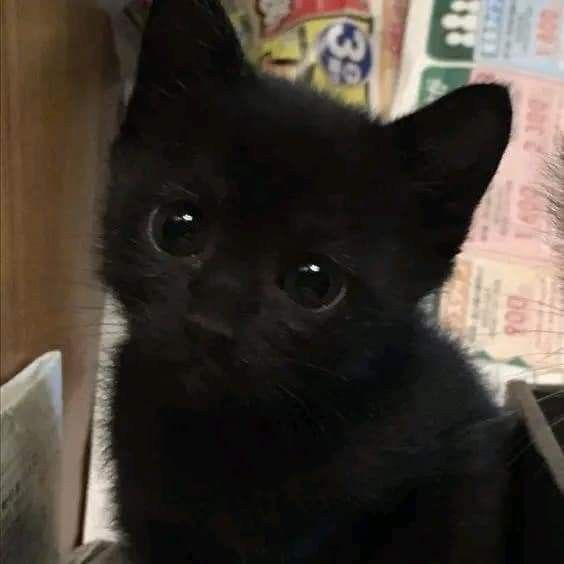
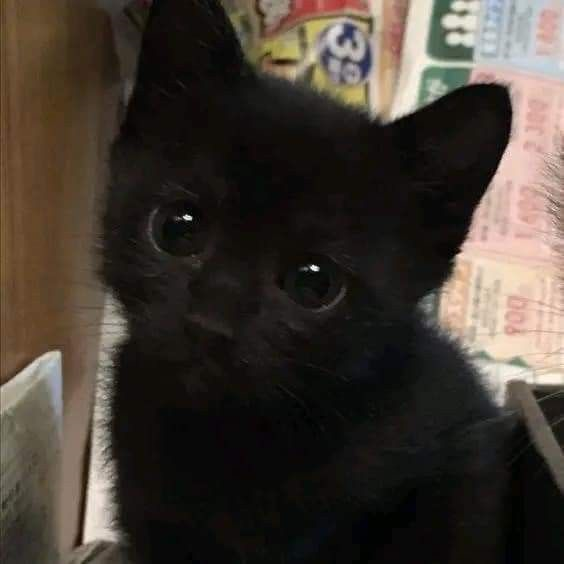
Input picture: input.png (564x564), committed beside the script.
Output picture: output.png (564x564), as committed by the script's author.
Transform script: StegoPassword.java (Java): line 17 names the input picture, line 18 names the output picture.
import javax.crypto.Cipher;
import javax.crypto.spec.SecretKeySpec;
import javax.imageio.ImageIO;
import java.awt.image.BufferedImage;
import java.io.*;
import java.nio.charset.StandardCharsets;
import java.security.MessageDigest;
import java.util.Arrays;
import java.util.HashMap;
import java.util.Map;
import java.util.Scanner;

public class StegoPassword {
    private static final String ALGORITHM = "AES";
    private static final int BITS_PER_PIXEL = 3; // RGB channels
    private static final Scanner scanner = new Scanner(System.in);
    private static final String DEFAULT_INPUT_IMAGE = "input.png";
    private static final String DEFAULT_OUTPUT_IMAGE = "output.png";

    public static void main(String[] args) {
        System.out.println("Password Manager with Steganography");
        while (true) {
            displayMenu();
            String choice = scanner.nextLine().trim();
            try {
                switch (choice) {
                    case "1":
                        handleStorePasswords();
                        break;
                    case "2":
                        handleRetrievePasswords();
                        break;
                    case "3":
                        System.out.println("Exiting...");
                        return;
                    default:
                        System.out.println("Invalid choice. Please enter 1, 2, or 3.");
                }
            } catch (Exception e) {
                System.out.println("Error: " + e.getMessage());
                System.out.println("Please try again.");
            }
        }
    }

    private static void displayMenu() {
        System.out.println("\nMenu:");
        System.out.println("1. Store passwords in image");
        System.out.println("2. Retrieve passwords from image");
        System.out.println("3. Exit");
        System.out.print("Enter choice (1-3): ");
    }

    private static void handleStorePasswords() throws Exception {
        System.out.println("Checking input image: " + DEFAULT_INPUT_IMAGE);
        File inputFile = new File(DEFAULT_INPUT_IMAGE);
        if (!inputFile.exists()) {
            throw new FileNotFoundException("Input image not found at: " + inputFile.getAbsolutePath() +
                    ". Please place a PNG image named 'input.png' in the project root.");
        }

        System.out.println("Will save to: " + DEFAULT_OUTPUT_IMAGE);
        System.out.println("Enter encryption key (16, 24, or 32 characters):");
        String encryptionKey = scanner.nextLine().trim();
        if (encryptionKey.length() != 16 && encryptionKey.length() != 24 && encryptionKey.length() != 32) {
            throw new IllegalArgumentException("Encryption key must be 16, 24, or 32 characters long.");
        }

        Map<String, String> passwords = new HashMap<>();
        System.out.println("Enter at least one password (format: username password). Type 'done' to finish:");
        while (true) {
            String input = scanner.nextLine().trim();
            if (input.equalsIgnoreCase("done")) {
                if (passwords.isEmpty()) {
                    System.out.println("Error: At least one password is required.");
                    continue;
                }
                break;
            }
            String[] parts = input.split("\\s+", 2);
            if (parts.length != 2) {
                System.out.println("Invalid format. Use: username password");
                continue;
            }
            passwords.put(parts[0], parts[1]);
            System.out.println("Added " + parts[0] + ". Enter another or 'done'.");
        }

        System.out.println("Storing passwords...");
        storePasswords(passwords, encryptionKey, DEFAULT_INPUT_IMAGE, DEFAULT_OUTPUT_IMAGE);
        System.out.println("Success: Passwords stored in " + DEFAULT_OUTPUT_IMAGE);
        System.out.println("Output file created at: " + new File(DEFAULT_OUTPUT_IMAGE).getAbsolutePath());
    }

    private static void handleRetrievePasswords() throws Exception {
        System.out.println("Checking image: " + DEFAULT_OUTPUT_IMAGE);
        File imageFile = new File(DEFAULT_OUTPUT_IMAGE);
        if (!imageFile.exists()) {
            throw new FileNotFoundException("Output image not found at: " + imageFile.getAbsolutePath());
        }

        System.out.println("Enter encryption key:");
        String encryptionKey = scanner.nextLine().trim();

        System.out.println("Retrieving passwords...");
        Map<String, String> passwords = retrievePasswords(encryptionKey, DEFAULT_OUTPUT_IMAGE);
        System.out.println("Retrieved passwords:");
        if (passwords.isEmpty()) {
            System.out.println("  (None)");
        } else {
            for (Map.Entry<String, String> entry : passwords.entrySet()) {
                System.out.println("  Username: " + entry.getKey() + ", Password: " + entry.getValue());
            }
        }
    }

    // Store passwords in image
    private static void storePasswords(Map<String, String> passwords, String encryptionKey,
                                       String inputImagePath, String outputImagePath) throws Exception {
        System.out.println("Serializing passwords...");
        ByteArrayOutputStream baos = new ByteArrayOutputStream();
        ObjectOutputStream oos = new ObjectOutputStream(baos);
        oos.writeObject(passwords);
        oos.close();
        byte[] passwordBytes = baos.toByteArray();

        System.out.println("Encrypting data...");
        byte[] encryptedData = encrypt(passwordBytes, encryptionKey);

        System.out.println("Embedding data in image...");
        embedDataInImage(encryptedData, inputImagePath, outputImagePath);
    }

    // extract pws from image
    @SuppressWarnings("unchecked")
    private static Map<String, String> retrievePasswords(String encryptionKey, String imagePath) throws Exception {
        System.out.println("Extracting data from image...");
        byte[] encryptedData = extractDataFromImage(imagePath);

        System.out.println("Decrypting data...");
        byte[] decryptedData = decrypt(encryptedData, encryptionKey);

        System.out.println("Deserializing passwords...");
        ByteArrayInputStream bais = new ByteArrayInputStream(decryptedData);
        ObjectInputStream ois = new ObjectInputStream(bais);
        Map<String, String> passwords = (Map<String, String>) ois.readObject();
        ois.close();
        return passwords;
    }

    // Encrypt with aes
    private static byte[] encrypt(byte[] data, String key) throws Exception {
        SecretKeySpec keySpec = new SecretKeySpec(generateKey(key), ALGORITHM);
        Cipher cipher = Cipher.getInstance(ALGORITHM);
        cipher.init(Cipher.ENCRYPT_MODE, keySpec);
        return cipher.doFinal(data);
    }

    // Decrypt aes
    private static byte[] decrypt(byte[] data, String key) throws Exception {
        SecretKeySpec keySpec = new SecretKeySpec(generateKey(key), ALGORITHM);
        Cipher cipher = Cipher.getInstance(ALGORITHM);
        cipher.init(Cipher.DECRYPT_MODE, keySpec);
        return cipher.doFinal(data);
    }

    // Generate AES key from string (hash to match key length)
    private static byte[] generateKey(String key) throws Exception {
        MessageDigest sha = MessageDigest.getInstance("SHA-256");
        byte[] keyBytes = sha.digest(key.getBytes(StandardCharsets.UTF_8));
        if (key.length() == 16) {
            return Arrays.copyOf(keyBytes, 16); // AES-128
        } else if (key.length() == 24) {
            return Arrays.copyOf(keyBytes, 24); // AES-192
        } else {
            return Arrays.copyOf(keyBytes, 32); // AES-256
        }
    }

    // Embed data into image using LSB steganography
    private static void embedDataInImage(byte[] data, String inputImagePath, String outputImagePath) throws Exception {
        System.out.println("Loading input image: " + inputImagePath);
        File inputFile = new File(inputImagePath);
        if (!inputFile.exists()) {
            throw new FileNotFoundException("Input image not found: " + inputFile.getAbsolutePath());
        }
        BufferedImage image = ImageIO.read(inputFile);
        int width = image.getWidth();
        int height = image.getHeight();

        // Check if image can hold the data
        int dataBits = (data.length + 4) * 8; // +4 for length prefix
        int capacityBits = width * height * BITS_PER_PIXEL;
        System.out.println("Data size: " + dataBits + " bits, Image capacity: " + capacityBits + " bits");
        if (dataBits > capacityBits) {
            throw new IllegalArgumentException("Image too small to hold data. Required: " + dataBits +
                    " bits, Available: " + capacityBits + " bits.");
        }

        // Convert data length to 4 bytes
        byte[] lengthBytes = new byte[]{
                (byte) (data.length >> 24),
                (byte) (data.length >> 16),
                (byte) (data.length >> 8),
                (byte) (data.length)
        };

        // Combine length and data
        byte[] fullData = new byte[data.length + 4];
        System.arraycopy(lengthBytes, 0, fullData, 0, 4);
        System.arraycopy(data, 0, fullData, 4, data.length);

        // Embed data into image
        System.out.println("Embedding " + (fullData.length * 8) + " bits into image...");
        int bitIndex = 0;
        outer:
        for (int y = 0; y < height; y++) {
            for (int x = 0; x < width; x++) {
                if (bitIndex >= fullData.length * 8) {
                    break outer;
                }

                int rgb = image.getRGB(x, y);
                int r = (rgb >> 16) & 0xFF;
                int g = (rgb >> 8) & 0xFF;
                int b = rgb & 0xFF;

                // Embed 3 bits (one per channel)
                if (bitIndex < fullData.length * 8) {
                    r = setLSB(r, getBit(fullData, bitIndex++));
                }
                if (bitIndex < fullData.length * 8) {
                    g = setLSB(g, getBit(fullData, bitIndex++));
                }
                if (bitIndex < fullData.length * 8) {
                    b = setLSB(b, getBit(fullData, bitIndex++));
                }

                // Set new RGB value
                int newRGB = (r << 16) | (g << 8) | b;
                image.setRGB(x, y, (rgb & 0xFF000000) | newRGB);
            }
        }

        // Save modified image
        System.out.println("Writing output image to: " + outputImagePath);
        File outputFile = new File(outputImagePath);
        if (!ImageIO.write(image, "png", outputFile)) {
            throw new IOException("Failed to write output image. No suitable writer found for PNG format.");
        }
        System.out.println("Output image written successfully.");
    }

    // Extract data from image
    private static byte[] extractDataFromImage(String imagePath) throws Exception {
        System.out.println("Loading image: " + imagePath);
        File imageFile = new File(imagePath);
        if (!imageFile.exists()) {
            throw new FileNotFoundException("Image not found: " + imageFile.getAbsolutePath());
        }
        BufferedImage image = ImageIO.read(imageFile);
        int width = image.getWidth();
        int height = image.getHeight();

        // Extract length (first 32 bits)
        byte[] lengthBytes = new byte[4];
        int bitIndex = 0;
        for (int i = 0; i < 32; i++) {
            int x = (bitIndex / BITS_PER_PIXEL) % width;
            int y = (bitIndex / BITS_PER_PIXEL) / width;
            int rgb = image.getRGB(x, y);
            int channel = bitIndex % BITS_PER_PIXEL;
            int value = (channel == 0) ? ((rgb >> 16) & 0xFF) :
                    (channel == 1) ? ((rgb >> 8) & 0xFF) :
                            (rgb & 0xFF);
            setBit(lengthBytes, i, value & 1);
            bitIndex++;
        }

        // Convert length bytes to int
        int dataLength = ((lengthBytes[0] & 0xFF) << 24) |
                ((lengthBytes[1] & 0xFF) << 16) |
                ((lengthBytes[2] & 0xFF) << 8) |
                (lengthBytes[3] & 0xFF);

        // Extract data
        byte[] data = new byte[dataLength];
        for (int i = 0; i < dataLength * 8; i++) {
            int x = (bitIndex / BITS_PER_PIXEL) % width;
            int y = (bitIndex / BITS_PER_PIXEL) / width;
            int rgb = image.getRGB(x, y);
            int channel = bitIndex % BITS_PER_PIXEL;
            int value = (channel == 0) ? ((rgb >> 16) & 0xFF) :
                    (channel == 1) ? ((rgb >> 8) & 0xFF) :
                            (rgb & 0xFF);
            setBit(data, i, value & 1);
            bitIndex++;
        }

        return data;
    }

    // Get bit at index from byte array
    private static int getBit(byte[] data, int bitIndex) {
        int byteIndex = bitIndex / 8;
        int bitPos = 7 - (bitIndex % 8);
        return (data[byteIndex] >> bitPos) & 1;
    }

    // Set LSB of a value
    private static int setLSB(int value, int bit) {
        return (value & 0xFE) | bit;
    }

    // Set bit at index in byte array
    private static void setBit(byte[] data, int bitIndex, int bit) {
        int byteIndex = bitIndex / 8;
        int bitPos = 7 - (bitIndex % 8);
        data[byteIndex] = (byte) ((data[byteIndex] & ~(1 << bitPos)) | (bit << bitPos));
    }
}